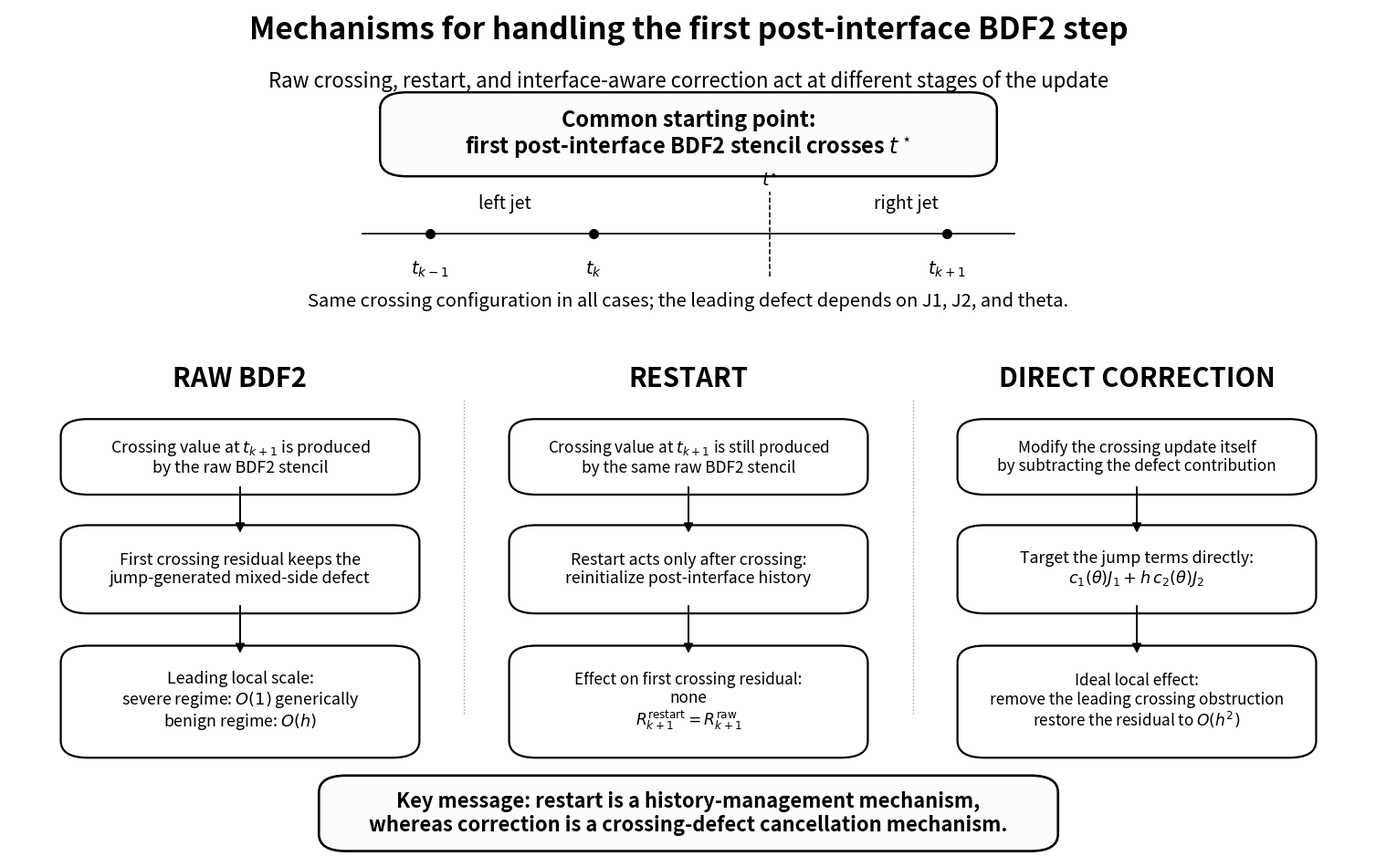

This chart was generated by the following Python code: (Note: this script raises an exception after producing the figure.)
import matplotlib.pyplot as plt
from matplotlib.patches import FancyBboxPatch, FancyArrowPatch
from matplotlib.lines import Line2D
from pathlib import Path

plt.rcParams.update({'font.size': 12, 'mathtext.fontset': 'dejavusans'})

fig, ax = plt.subplots(figsize=(16, 10), facecolor='white')
fig.subplots_adjust(left=0.035, right=0.965, top=0.97, bottom=0.04)
ax.set_xlim(0, 1)
ax.set_ylim(0, 1)
ax.axis('off')


def rounded_box(x, y, w, h, text, fontsize=12, weight='normal', lw=1.6, rounding=0.02, fc='white'):
    patch = FancyBboxPatch((x, y), w, h,
                           boxstyle=f'round,pad=0.012,rounding_size={rounding}',
                           linewidth=lw, edgecolor='black', facecolor=fc)
    ax.add_patch(patch)
    ax.text(x + w/2, y + h/2, text, ha='center', va='center',
            fontsize=fontsize, weight=weight, linespacing=1.15)
    return patch


def arrow(x1, y1, x2, y2, lw=1.45, ms=15):
    ax.add_patch(FancyArrowPatch((x1, y1), (x2, y2), arrowstyle='-|>',
                                 mutation_scale=ms, linewidth=lw, color='black',
                                 shrinkA=2, shrinkB=2))

# Title area with generous spacing
ax.text(0.5, 0.975, 'Mechanisms for handling the first post-interface BDF2 step',
        ha='center', va='center', fontsize=24, weight='bold')
ax.text(0.5, 0.915,
        'Raw crossing, restart, and interface-aware correction act at different stages of the update',
        ha='center', va='center', fontsize=16)

rounded_box(0.285, 0.815, 0.43, 0.075,
            r'Common starting point:' + '\n' + r'first post-interface BDF2 stencil crosses $t^\star$',
            fontsize=17, weight='bold', lw=1.8, fc='#fcfcfc')

# Geometry strip
xkm1, xk, xt, xkp1 = 0.31, 0.43, 0.56, 0.69
y_line = 0.735
ax.plot([0.26, 0.74], [y_line, y_line], color='black', linewidth=1.2)
for x in [xkm1, xk, xkp1]:
    ax.plot(x, y_line, 'o', color='black', ms=7)
ax.plot([xt, xt], [0.685, 0.785], '--', color='black', linewidth=1.1)
ax.text(0.365, 0.765, 'left jet', ha='center', fontsize=14)
ax.text(0.66, 0.765, 'right jet', ha='center', fontsize=14)
ax.text(xt, 0.785, r'$t^{\star}$', ha='center', va='bottom', fontsize=14)
ax.text(xkm1, 0.705, r'$t_{k-1}$', ha='center', va='top', fontsize=14)
ax.text(xk,   0.705, r'$t_k$', ha='center', va='top', fontsize=14)
ax.text(xkp1, 0.705, r'$t_{k+1}$', ha='center', va='top', fontsize=14)
ax.text(0.5, 0.655,
        'Same crossing configuration in all cases; the leading defect depends on J1, J2, and theta.',
        ha='center', va='center', fontsize=14.5)

# Columns
col_centers = [0.17, 0.50, 0.83]
for xc, hdr in zip(col_centers, ['RAW BDF2', 'RESTART', 'DIRECT CORRECTION']):
    ax.text(xc, 0.565, hdr, ha='center', va='center', fontsize=21, weight='bold')
for x in [0.335, 0.665]:
    ax.add_line(Line2D([x, x], [0.17, 0.54], color='0.6', linestyle=':', linewidth=1.0))

w = 0.24
xL, xM, xR = 0.05, 0.38, 0.71
y_top, y_mid, y_bot = 0.44, 0.30, 0.13
h_top, h_mid, h_bot = 0.065, 0.080, 0.108

# Left
rounded_box(xL, y_top, w, h_top,
            'Crossing value at $t_{k+1}$ is produced\nby the raw BDF2 stencil', fontsize=12.8)
rounded_box(xL, y_mid, w, h_mid,
            'First crossing residual keeps the\njump-generated mixed-side defect', fontsize=12.8)
rounded_box(xL, y_bot, w, h_bot,
            'Leading local scale:\nsevere regime: $O(1)$ generically\nbenign regime: $O(h)$', fontsize=12.8)

# Middle
rounded_box(xM, y_top, w, h_top,
            'Crossing value at $t_{k+1}$ is still produced\nby the same raw BDF2 stencil', fontsize=12.4)
rounded_box(xM, y_mid, w, h_mid,
            'Restart acts only after crossing:\nreinitialize post-interface history', fontsize=12.8)
rounded_box(xM, y_bot, w, h_bot,
            'Effect on first crossing residual:\nnone\n$R^{\\mathrm{restart}}_{k+1}=R^{\\mathrm{raw}}_{k+1}$', fontsize=12.3)

# Right
rounded_box(xR, y_top, w, h_top,
            'Modify the crossing update itself\nby subtracting the defect contribution', fontsize=12.4)
rounded_box(xR, y_mid, w, h_mid,
            'Target the jump terms directly:\n$c_1(\\theta)J_1 + h\\,c_2(\\theta)J_2$', fontsize=12.8)
rounded_box(xR, y_bot, w, h_bot,
            'Ideal local effect:\nremove the leading crossing obstruction\nrestore the residual to $O(h^2)$', fontsize=12.3)

for xc in col_centers:
    arrow(xc, y_top, xc, y_mid + h_mid, lw=1.4, ms=15)
    arrow(xc, y_mid, xc, y_bot + h_bot, lw=1.4, ms=15)

rounded_box(0.24, 0.02, 0.52, 0.065,
            'Key message: restart is a history-management mechanism,\nwhereas correction is a crossing-defect cancellation mechanism.',
            fontsize=15.8, weight='bold', lw=1.9, fc='#fcfcfc')

OUTDIR = Path(__file__).resolve().parents[1] / 'figures'
OUTDIR.mkdir(exist_ok=True)
plt.savefig(OUTDIR / 'figure_2_mechanisms.png', dpi=600)
plt.savefig(OUTDIR / 'figure_2_mechanisms.pdf')
